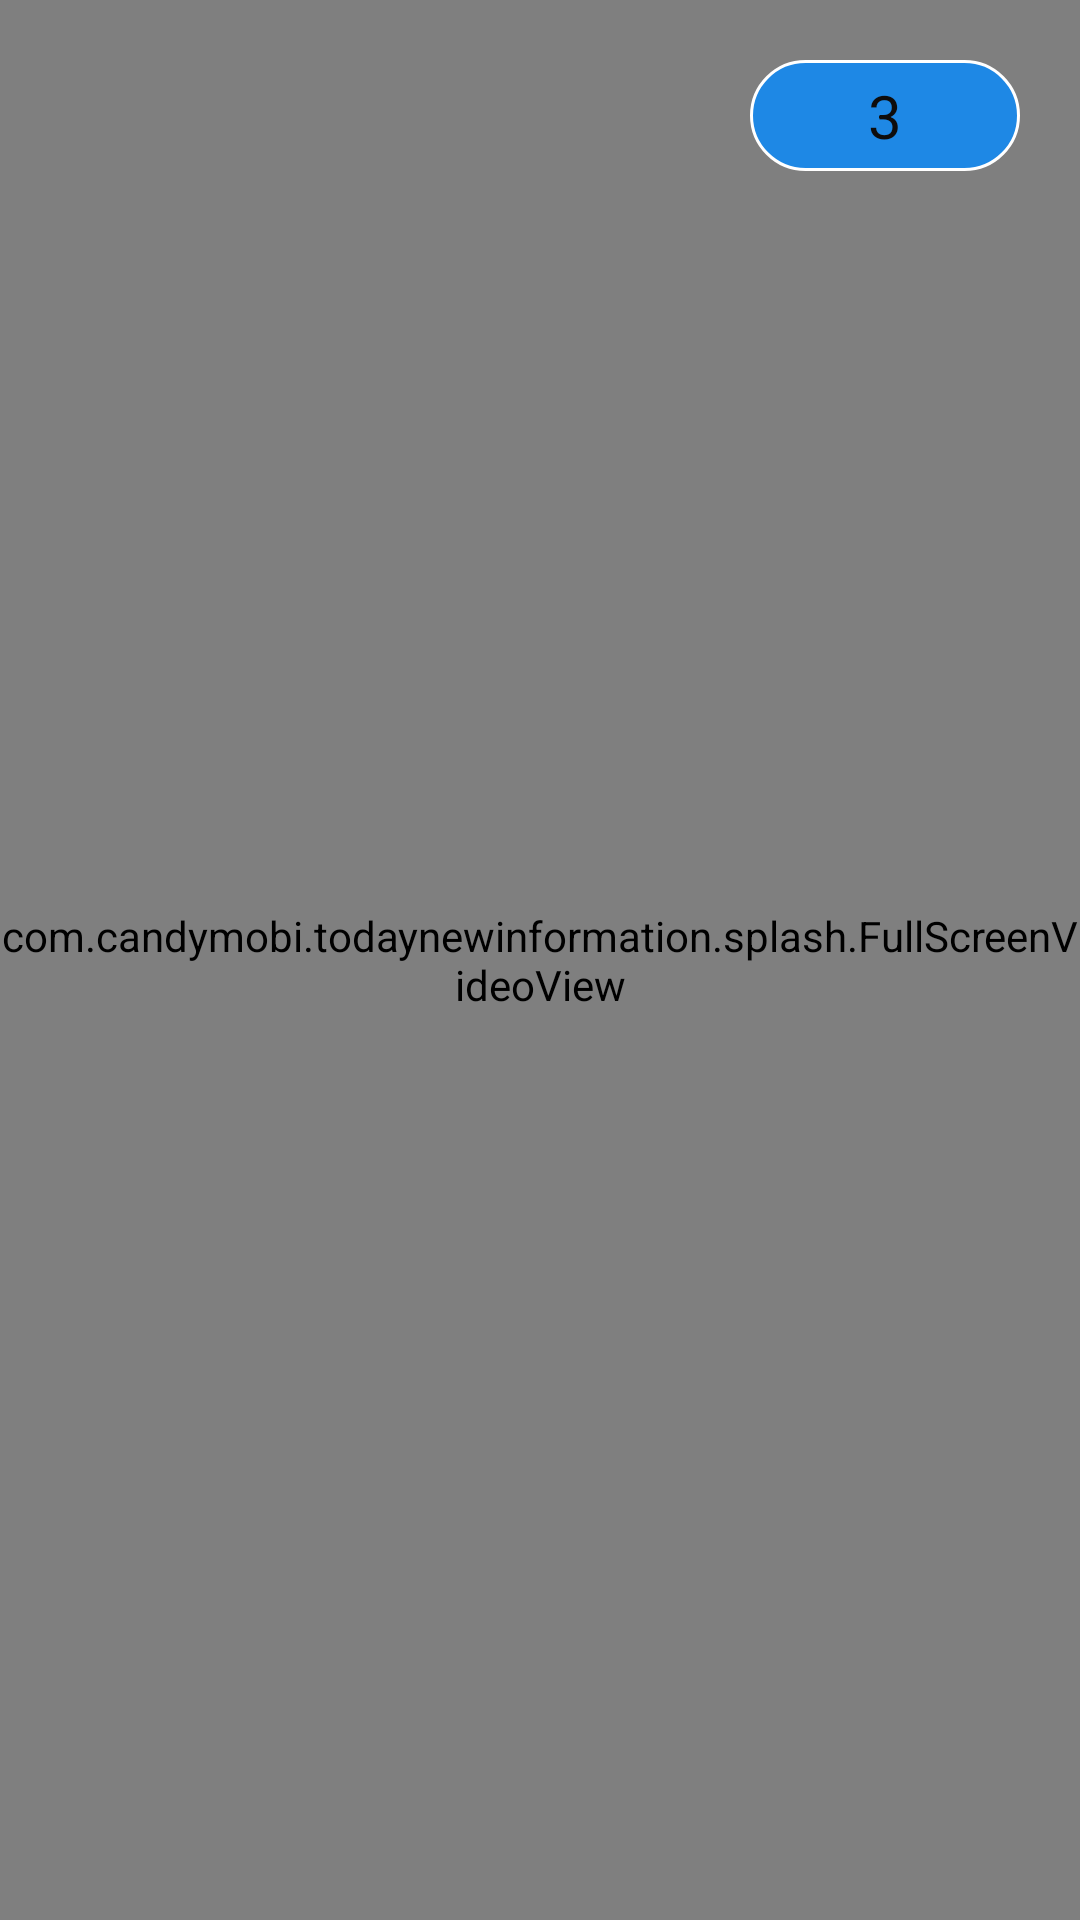

Layout XML and referenced resources for this Android screen:
<!-- AndroidManifest.xml: activity theme FullScreen -->
<!-- res/layout/activity_splash.xml -->
<?xml version="1.0" encoding="utf-8"?>
<FrameLayout xmlns:android="http://schemas.android.com/apk/res/android"
    xmlns:app="http://schemas.android.com/apk/res-auto"
    xmlns:tools="http://schemas.android.com/tools"
    android:layout_width="match_parent"
    android:layout_height="match_parent"
    tools:context=".splash.SplashActivity">
    <com.candymobi.todaynewinformation.splash.FullScreenVideoView
        android:id="@+id/video_view"
        android:visibility="visible"
        android:layout_width="match_parent"
        android:layout_height="match_parent" />
    <TextView
        android:id="@+id/tv_skip"
        android:layout_width="90dp"
        android:layout_height="wrap_content"
        android:layout_marginTop="20dp"
        android:background="@drawable/splash_circle_shape"
        android:gravity="center"
        android:layout_gravity="end"
        android:text="@string/splash_count_time"
        android:textColor="@color/colorAccent"
        android:textSize="20sp"
        android:layout_marginRight="20dp"
        android:layout_marginEnd="20dp" />

</FrameLayout>
<!-- resources referenced by this layout -->
<resources>
  <color name="colorAccent">#0E0D0D</color>
  <!-- drawable splash_circle_shape (drawable) -->
  <?xml version="1.0" encoding="utf-8"?>
  <shape xmlns:android="http://schemas.android.com/apk/res/android">
      <corners android:radius="20dp" />
      <padding android:bottom="5dp" android:left="25dp" android:right="25dp" android:top="5dp"> </padding>
      <stroke
          android:width="1dp"
          android:color="@color/coloWhite" />
      <solid  android:color="@color/colorPrimaryDark" />
  </shape>
  <string name="splash_count_time">3</string>
  <style name="FullScreen" parent="Theme.AppCompat.Light.NoActionBar">
          <item name="android:windowFullscreen">true</item>
      </style>
  <color name="coloWhite">#ffffff</color>
  <color name="colorPrimaryDark">#1E88E5</color>
</resources>
